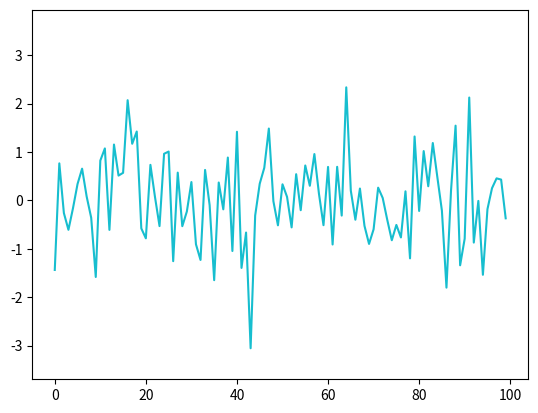

The script that saved this image:
#https://qiita.com/yubais/items/c95ba9ff1b23dd33fde2

import numpy as np
import matplotlib.pyplot as plt
import matplotlib.animation as animation

fig = plt.figure()


ims = []
n_pics = 10

for i in range(n_pics):
    rand = np.random.randn(100)
    im = plt.plot(rand)
    ims.append(im)


# interval 100ms
ani = animation.ArtistAnimation(fig, ims, interval = 100)
# plt.show()

ani.save('output.gif', writer='imagemagick')

